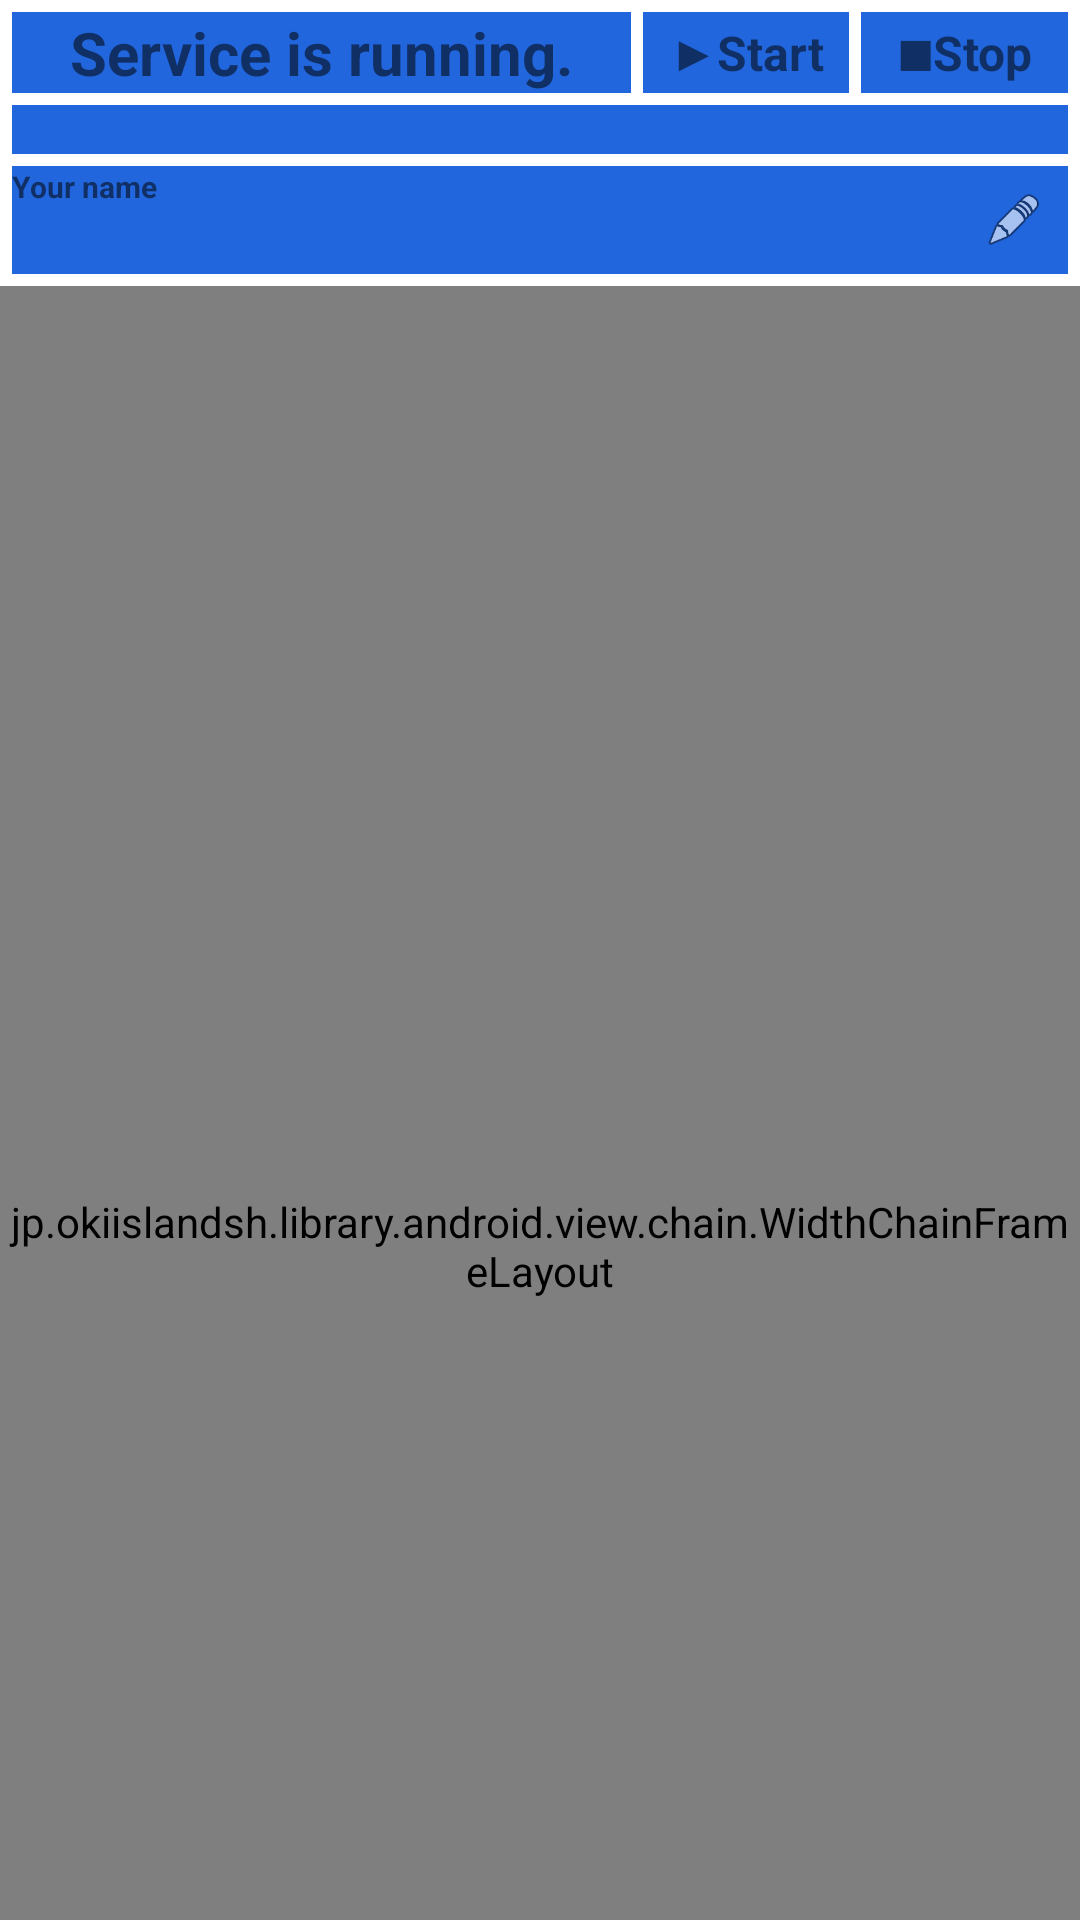

Layout XML and referenced resources for this Android screen:
<!-- AndroidManifest.xml: application theme AppTheme -->
<!-- res/layout/fragment_home.xml -->
<?xml version="1.0" encoding="utf-8"?>
<androidx.constraintlayout.widget.ConstraintLayout xmlns:android="http://schemas.android.com/apk/res/android"
    xmlns:app="http://schemas.android.com/apk/res-auto"
    xmlns:tools="http://schemas.android.com/tools"
    android:layout_width="match_parent"
    android:layout_height="match_parent">

    <LinearLayout
        android:id="@+id/status_container"
        android:layout_width="0dp"
        android:layout_height="wrap_content"
        android:orientation="vertical"
        android:padding="2dp"
        app:layout_constraintBottom_toTopOf="@id/columnHeaderContainer"
        app:layout_constraintEnd_toEndOf="parent"
        app:layout_constraintStart_toStartOf="parent"
        app:layout_constraintTop_toTopOf="parent">

        <LinearLayout
            android:layout_width="match_parent"
            android:layout_height="wrap_content"
            android:orientation="horizontal">

            <TextView
                android:id="@+id/textServiceStatus"
                android:layout_width="0dp"
                android:layout_height="wrap_content"
                android:layout_weight="3"
                android:layout_gravity="center"
                android:layout_margin="2dp"
                android:gravity="center"
                android:textSize="20sp"
                android:textStyle="bold"
                android:background="@color/colorStatusBlue"
                android:text="@string/service_is_running" />

            <TextView
                android:id="@+id/buttonStartService"
                android:layout_width="0dp"
                android:layout_height="match_parent"
                android:layout_weight="1"
                android:layout_gravity="center"
                android:layout_margin="2dp"
                android:gravity="center"
                android:textSize="16sp"
                android:textStyle="bold"
                android:background="@drawable/clickable_status_blue_background"
                android:text="@string/start_service"/>

            <TextView
                android:id="@+id/buttonStopService"
                android:layout_width="0dp"
                android:layout_height="match_parent"
                android:layout_weight="1"
                android:layout_gravity="center"
                android:layout_margin="2dp"
                android:gravity="center"
                android:textSize="16sp"
                android:textStyle="bold"
                android:background="@drawable/clickable_status_blue_background"
                android:text="@string/stop_service"/>

        </LinearLayout>

        <TextView
            android:id="@+id/textNetInfo"
            android:layout_width="match_parent"
            android:layout_height="wrap_content"
            android:layout_gravity="center"
            android:layout_margin="2dp"
            android:gravity="center"
            android:textSize="12sp"
            android:textStyle="bold"
            android:background="@color/colorStatusBlue"
            tools:text="255.255.255.255.255.255 / ブロードキャスト無し" />

        <FrameLayout
            android:id="@+id/nameContainer"
            android:layout_width="match_parent"
            android:layout_height="wrap_content"
            android:background="@color/colorStatusBlue"
            android:layout_margin="2dp" >

            <LinearLayout
                android:layout_width="match_parent"
                android:layout_height="wrap_content"
                android:orientation="horizontal">

                <TextView
                    android:id="@+id/textName"
                    android:layout_width="0dp"
                    android:layout_height="wrap_content"
                    android:layout_weight="1"
                    android:layout_gravity="center_vertical"
                    android:gravity="center"
                    android:textSize="16sp"
                    android:textStyle="bold"
                    tools:text="HN hoge / GN fuga" />

                <ImageButton
                    android:id="@+id/buttonUserInfoEdit"
                    android:layout_width="36dp"
                    android:layout_height="36dp"
                    android:layout_gravity="end|center_vertical"
                    android:background="#0000"
                    android:padding="8dp"
                    android:scaleType="centerInside"
                    android:src="@android:drawable/ic_menu_edit" />
            </LinearLayout>

            <TextView
                android:id="@+id/textYourName"
                android:layout_width="wrap_content"
                android:layout_height="wrap_content"
                android:layout_gravity="start|top"
                android:textSize="10sp"
                android:textStyle="bold"
                android:text="@string/your_name" />

        </FrameLayout>

    </LinearLayout>

    <LinearLayout
        android:id="@+id/columnHeaderContainer"
        android:layout_width="0dp"
        android:layout_height="wrap_content"
        android:baselineAligned="false"
        android:orientation="horizontal"
        app:layout_constraintBottom_toTopOf="@+id/userList"
        app:layout_constraintEnd_toEndOf="parent"
        app:layout_constraintStart_toStartOf="parent"
        app:layout_constraintTop_toBottomOf="@+id/status_container">

        <jp.okiislandsh.library.android.view.chain.WidthChainFrameLayout
            android:id="@+id/colTextNN"
            android:layout_width="0dp"
            android:layout_height="wrap_content"
            android:layout_weight="3"
            android:paddingLeft="1dp"
            android:paddingRight="1dp">

            <TextView
                android:layout_width="match_parent"
                android:layout_height="wrap_content"
                android:gravity="center"
                android:text="@string/label_nick_name" />
        </jp.okiislandsh.library.android.view.chain.WidthChainFrameLayout>

        <jp.okiislandsh.library.android.view.chain.WidthChainFrameLayout
            android:id="@+id/colTextGN"
            android:layout_width="0dp"
            android:layout_height="wrap_content"
            android:layout_weight="2"
            android:paddingLeft="1dp"
            android:paddingRight="1dp">

            <TextView
                android:layout_width="match_parent"
                android:layout_height="wrap_content"
                android:gravity="center"
                android:text="@string/label_group_name" />
        </jp.okiislandsh.library.android.view.chain.WidthChainFrameLayout>

        <jp.okiislandsh.library.android.view.chain.WidthChainFrameLayout
            android:id="@+id/colTextIP"
            android:layout_width="wrap_content"
            android:layout_height="match_parent"
            android:paddingLeft="1dp"
            android:paddingRight="1dp">

            <TextView
                android:layout_width="wrap_content"
                android:layout_height="match_parent"
                android:gravity="center"
                android:text="@string/label_ip" />
        </jp.okiislandsh.library.android.view.chain.WidthChainFrameLayout>
    </LinearLayout>

    <ListView
        android:id="@+id/userList"
        android:layout_width="0dp"
        android:layout_height="0dp"
        android:clipToPadding="false"
        android:divider="@android:color/transparent"
        android:dividerHeight="5dp"
        app:layout_constraintBottom_toBottomOf="parent"
        app:layout_constraintEnd_toEndOf="parent"
        app:layout_constraintHorizontal_bias="0.0"
        app:layout_constraintStart_toStartOf="parent"
        app:layout_constraintTop_toBottomOf="@id/columnHeaderContainer" />

    <com.google.android.material.floatingactionbutton.ExtendedFloatingActionButton
        android:id="@+id/fabAlert"
        android:layout_width="wrap_content"
        android:layout_height="wrap_content"
        android:layout_margin="24dp"
        android:visibility="gone"
        tools:visibility="visible"
        android:text="@string/menu_archives"
        android:textAllCaps="false"
        android:lines="1"
        app:icon="@drawable/ic_menu_archive"
        android:backgroundTint="@color/colorPrimary"
        android:textColor="#ffffffff"
        app:iconTint="#ffffffff"
        app:layout_constraintBottom_toBottomOf="parent"
        app:layout_constraintEnd_toEndOf="parent" />

</androidx.constraintlayout.widget.ConstraintLayout>
<!-- resources referenced by this layout -->
<resources>
  <color name="colorPrimary">#008577</color>
  <color name="colorStatusBlue">#26D</color>
  <!-- drawable clickable_status_blue_background (drawable) -->
  <?xml version="1.0" encoding="utf-8"?>
  <selector xmlns:android="http://schemas.android.com/apk/res/android">
      <item android:state_pressed="true" android:drawable="@color/colorStatusBluePressed" />
      <item android:drawable="@color/colorStatusBlue" />
  </selector>
  <string name="label_group_name">Group Name</string>
  <string name="label_ip">IP Address</string>
  <string name="label_nick_name">Nick Name</string>
  <string name="menu_archives">Archives</string>
  <string name="service_is_running">Service is running.</string>
  <string name="start_service">▶Start</string>
  <string name="stop_service">■Stop</string>
  <string name="your_name" translatable="false">Your name</string>
  <style name="AppTheme" parent="Theme.MaterialComponents.Light.DarkActionBar">
          
          <item name="colorPrimary">@color/colorPrimary</item>
          <item name="colorPrimaryDark">@color/colorPrimaryDark</item>
          <item name="colorAccent">@color/colorAccent</item>
      </style>
  <color name="colorStatusBluePressed">#08F</color>
  <style name="Theme.MaterialComponents.Light.DarkActionBar">
          <item name="windowActionBar">false</item>
          <item name="windowNoTitle">true</item>
          <item name="android:statusBarColor">@android:color/transparent</item>
      </style>
  <color name="colorPrimaryDark">#00574B</color>
  <color name="colorAccent">#D81B60</color>
</resources>
